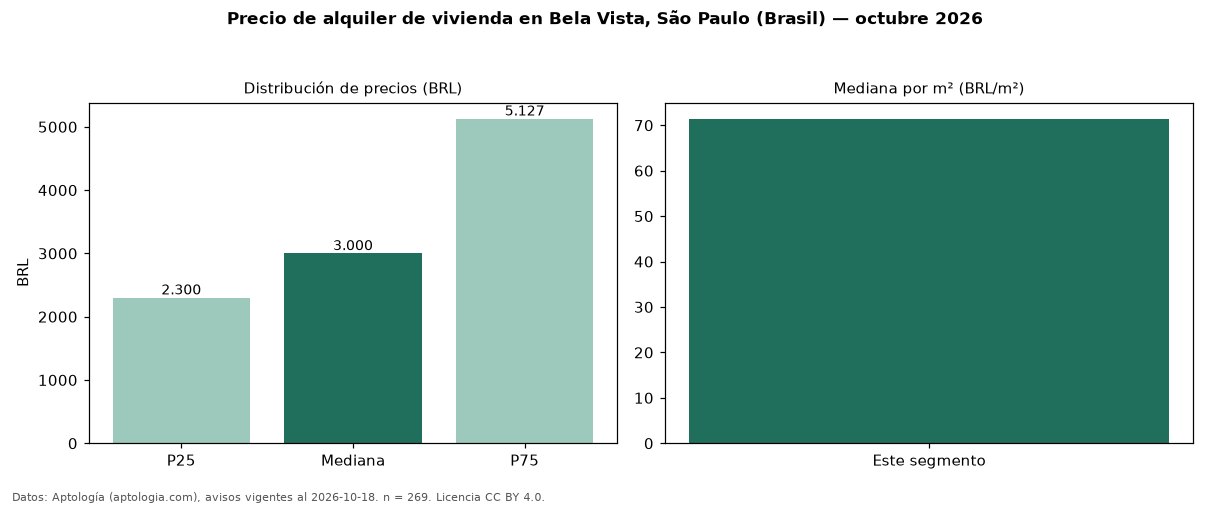

Values plotted in this chart, from the file beside it:
seccion, metrica, valor, moneda, n
precio, p25, 2300, BRL, 269
precio, mediana, 3000, BRL, 269
precio, p75, 5127, BRL, 269
precio, minimo, 1100, BRL, 269
precio, maximo, 21240, BRL, 269
m2, mediana_precio_m2, 71.43, BRL, 264
m2, area_mediana_m2, 41.0, m2, 264
admin, mediana_admin_mes, 785.0, BRL, 263
banos, mediana_banos, 1.0, , 
parqueadero, pct_con_parqueadero, 71.4, %, 213
fuente, fecha_datos, 2026-10-18, , 
fuente, atribucion, https://www.aptologia.com/br/aluguel/sao…, , 
fuente, licencia, CC BY 4.0, , 
